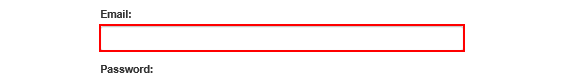
Task: 1. Log in to https://www.acme-test.com.
2. On the landing page, Dashboard, click or hover over the Vendors menu item and then click on Search for Vendor. Click on Display All Vendors. Scrape the data from the whole table displayed. The resulting datatable will be used as the input data for the process. Navigate back to the dashboard.
Workflow: Login_ACME

Step 1: type [in_Username] into the text box 'email'

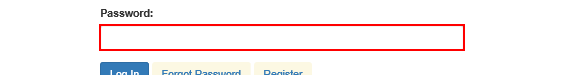
Step 2: type a value into the text box 'password'

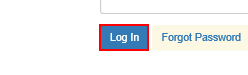
Step 3: click on the button

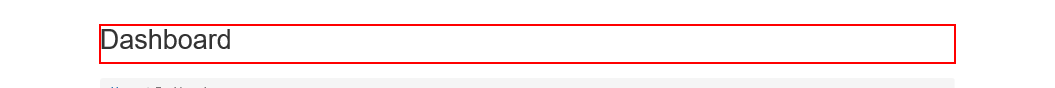
Step 4: find the heading 'Dashboard' in window 'ACME System 1 - Dashboard'

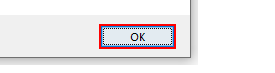
Step 5 [else]: click in window 'Message from webpage' (iexplore.exe)
